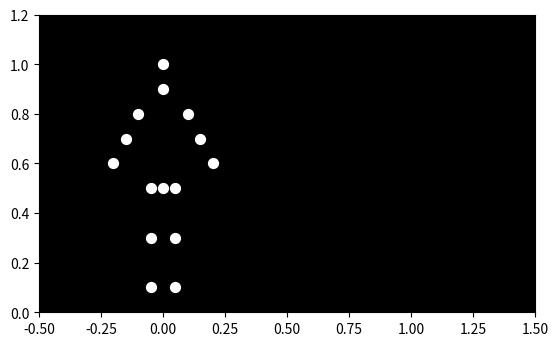

The script that saved this image:

import matplotlib.pyplot as plt
from matplotlib.animation import FuncAnimation
import numpy as np

# Define key frames for the animation
# Each key frame is a list of (x, y) positions for the 15 points

# Standing position
points0 = np.array([
    [0, 1.0],   # head
    [0, 0.9],   # neck
    [-0.1, 0.8],# left shoulder
    [0.1, 0.8], # right shoulder
    [-0.15, 0.7],# left elbow
    [0.15, 0.7],# right elbow
    [-0.2, 0.6],# left wrist
    [0.2, 0.6], # right wrist
    [0, 0.5],   # pelvis
    [-0.05, 0.5],# left hip
    [0.05, 0.5],# right hip
    [-0.05, 0.3],# left knee
    [0.05, 0.3],# right knee
    [-0.05, 0.1],# left ankle
    [0.05, 0.1] # right ankle
])

# Hands on ground position
points1 = np.array([
    [0.5, 0.1],  # head tucked in
    [0.4, 0.2],  # neck
    [0.3, 0.3],  # left shoulder
    [0.5, 0.3],  # right shoulder
    [0.4, 0.1],  # left elbow
    [0.6, 0.1],  # right elbow
    [0.5, 0.0],  # left wrist on ground
    [0.7, 0.0],  # right wrist on ground
    [0.2, 0.4],  # pelvis raised
    [0.15, 0.4], # left hip
    [0.25, 0.4], # right hip
    [0.1, 0.3],  # left knee bent
    [0.3, 0.3],  # right knee bent
    [0.05, 0.1], # left ankle
    [0.35, 0.1]  # right ankle
])

# Mid-roll position
points2 = np.array([
    [1.0, 0.5],  # head
    [0.9, 0.6],  # neck
    [0.8, 0.7],  # left shoulder
    [1.0, 0.7],  # right shoulder
    [0.9, 0.8],  # left elbow
    [1.1, 0.8],  # right elbow
    [0.8, 0.9],  # left wrist
    [1.2, 0.9],  # right wrist
    [0.7, 0.5],  # pelvis
    [0.65, 0.5], # left hip
    [0.75, 0.5], # right hip
    [0.6, 0.6],  # left knee
    [0.8, 0.6],  # right knee
    [0.5, 0.7],  # left ankle
    [0.9, 0.7]   # right ankle
])

# Finishing position (shifted standing position)
points3 = points0 + [1, 0]

# Function to interpolate positions based on time t (0 to 1)
def get_positions(t):
    if t < 1/3:
        factor = t / (1/3)
        points = points0 + factor * (points1 - points0)
    elif t < 2/3:
        factor = (t - 1/3) / (1/3)
        points = points1 + factor * (points2 - points1)
    else:
        factor = (t - 2/3) / (1/3)
        points = points2 + factor * (points3 - points2)
    return points

# Set up the figure and axes
fig, ax = plt.subplots()
ax.set_facecolor('black')
ax.set_xlim(-0.5, 1.5)
ax.set_ylim(0, 1.2)
ax.set_aspect('equal')

# Create scatter plot for points
scatter = ax.scatter([], [], color='white', s=50)

# Update function for animation
def update(frame):
    t = frame / 100  # Normalize time to [0,1]
    positions = get_positions(t)
    scatter.set_offsets(positions)
    return scatter,

# Create animation
animation = FuncAnimation(fig, update, frames=100, interval=50, blit=True)

# Show the animation
plt.show()
